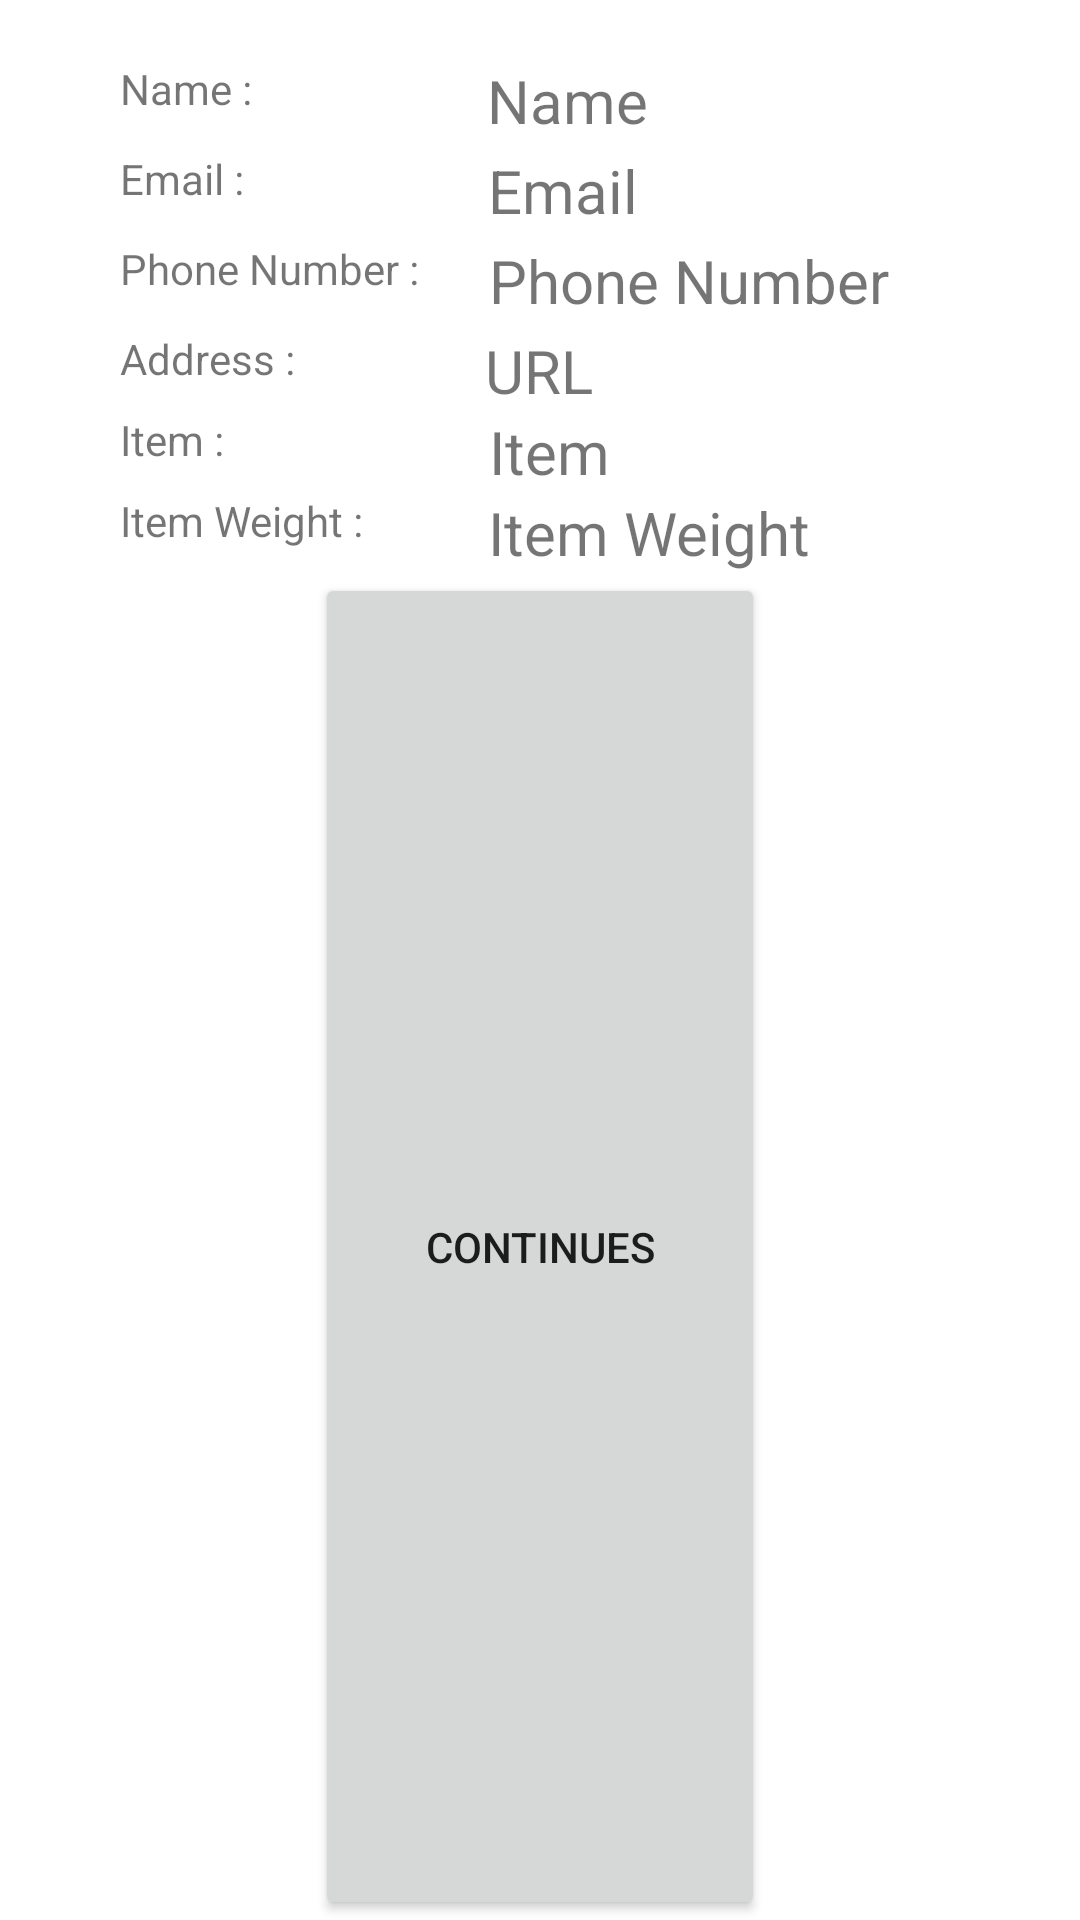

This screen was rendered from an Android layout file. Write that file and the resources it references.
<!-- AndroidManifest.xml: application theme Theme.Fyp2 -->
<!-- res/layout/update_dialog2.xml -->
<?xml version="1.0" encoding="utf-8"?>
<LinearLayout
    xmlns:android="http://schemas.android.com/apk/res/android"
    android:orientation="vertical"
    android:layout_width="match_parent"
    android:layout_height="600dp">

    <LinearLayout
        android:layout_width="match_parent"
        android:orientation="horizontal"
        android:layout_height="wrap_content"
        android:layout_marginTop="20dp">

        <TextView
            android:id="@+id/textView9"
            android:layout_width="wrap_content"
            android:layout_height="match_parent"
            android:layout_marginLeft="40dp"
            android:layout_marginRight="75dp"
            android:text="Name : "/>

        <TextView
            android:id="@+id/rcUpdatename"
            android:layout_width="match_parent"
            android:layout_height="30dp"
            android:layout_weight="1"
            android:ems="10"
            android:layout_marginTop="0dp"
            android:text="Name"
            android:textSize="20dp" />

    </LinearLayout>

    <LinearLayout
        android:layout_width="match_parent"
        android:orientation="horizontal"
        android:layout_height="wrap_content">

        <TextView
            android:id="@+id/textView8"
            android:layout_width="wrap_content"
            android:layout_height="match_parent"
            android:layout_marginLeft="40dp"
            android:layout_marginRight="78dp"
            android:text="Email : "/>

        <TextView
            android:id="@+id/rcUpdateemail"
            android:layout_width="match_parent"
            android:layout_height="30dp"
            android:layout_weight="1"
            android:ems="10"
            android:text="Email"
            android:textSize="20dp" />

    </LinearLayout>

    <LinearLayout
        android:layout_width="match_parent"
        android:orientation="horizontal"
        android:layout_height="wrap_content">

        <TextView
            android:id="@+id/textView10"
            android:layout_width="wrap_content"
            android:layout_height="match_parent"
            android:layout_marginLeft="40dp"
            android:layout_marginRight="20dp"
            android:text="Phone Number : "/>

        <TextView
            android:id="@+id/rcUpdatephone"
            android:layout_width="match_parent"
            android:layout_height="30dp"
            android:layout_weight="1"
            android:ems="10"
            android:text="Phone Number"
            android:textSize="20dp" />

    </LinearLayout>

    <LinearLayout
        android:layout_width="match_parent"
        android:orientation="horizontal"
        android:layout_height="wrap_content">

        <TextView
            android:id="@+id/textView11"
            android:layout_width="wrap_content"
            android:layout_height="match_parent"
            android:layout_marginLeft="40dp"
            android:layout_marginRight="60dp"
            android:text="Address : "/>

        <TextView
            android:id="@+id/rcUpdatepurl"
            android:layout_width="wrap_content"
            android:layout_height="match_parent"
            android:ems="10"
            android:text="URL"
            android:textSize="20dp" />

    </LinearLayout>

    <LinearLayout
        android:layout_width="match_parent"
        android:orientation="horizontal"
        android:layout_height="wrap_content">

        <TextView
            android:layout_width="wrap_content"
            android:layout_height="match_parent"
            android:layout_marginLeft="40dp"
            android:layout_marginRight="85dp"
            android:text="Item : "/>

        <TextView
            android:id="@+id/rcUpdateitem"
            android:layout_width="wrap_content"
            android:layout_height="match_parent"
            android:ems="10"
            android:text="Item"
            android:textSize="20dp" />

    </LinearLayout>

    <LinearLayout
        android:layout_width="match_parent"
        android:orientation="horizontal"
        android:layout_height="wrap_content">

        <TextView
            android:layout_width="wrap_content"
            android:layout_height="match_parent"
            android:layout_marginLeft="40dp"
            android:layout_marginRight="38dp"
            android:text="Item Weight : "/>

        <TextView
            android:id="@+id/rcUpdateweight"
            android:layout_width="wrap_content"
            android:layout_height="match_parent"
            android:ems="10"
            android:text="Item Weight"
            android:textSize="20dp" />

    </LinearLayout>

    <LinearLayout
        android:layout_width="match_parent"
        android:orientation="horizontal"
        android:layout_height="wrap_content"
        android:visibility="gone">

        <TextView
            android:layout_width="wrap_content"
            android:layout_height="match_parent"
            android:layout_marginLeft="40dp"
            android:layout_marginRight="25dp"
            android:text="Date and Time : "/>

        <TextView
            android:id="@+id/rcdeliverydate"
            android:layout_width="wrap_content"
            android:layout_height="match_parent"
            android:ems="10"
            android:text="Date and Time"
            android:textSize="20dp" />

    </LinearLayout>

    <LinearLayout
        android:layout_width="match_parent"
        android:orientation="horizontal"
        android:layout_height="wrap_content"
        android:visibility="gone">

        <TextView
            android:layout_width="wrap_content"
            android:layout_height="match_parent"
            android:layout_marginLeft="40dp"
            android:layout_marginRight="25dp"
            android:text="Date and Time : "/>

        <TextView
            android:id="@+id/rcUpdatedate"
            android:layout_width="wrap_content"
            android:layout_height="match_parent"
            android:ems="10"
            android:text="Date and Time"
            android:textSize="20dp" />

    </LinearLayout>

    <LinearLayout
        android:layout_width="match_parent"
        android:orientation="horizontal"
        android:layout_height="wrap_content"
        android:visibility="gone">

        <TextView
            android:id="@+id/textView12"
            android:layout_width="wrap_content"
            android:layout_height="match_parent"
            android:layout_marginLeft="40dp"
            android:layout_marginRight="62dp"
            android:text="Latitude : "/>

        <TextView
            android:id="@+id/textlatitude"
            android:layout_width="wrap_content"
            android:layout_height="match_parent"
            android:ems="10"
            android:text="Latitude"
            android:textSize="20dp" />

    </LinearLayout>

    <LinearLayout
        android:layout_width="match_parent"
        android:orientation="horizontal"
        android:layout_height="wrap_content"
        android:layout_marginBottom="20dp"
        android:visibility="gone">

        <TextView
            android:id="@+id/textView13"
            android:layout_width="wrap_content"
            android:layout_height="match_parent"
            android:layout_marginLeft="40dp"
            android:layout_marginRight="50dp"
            android:text="Longitude : "/>

        <TextView
            android:id="@+id/textlongitude"
            android:layout_width="wrap_content"
            android:layout_height="match_parent"
            android:ems="10"
            android:text="Longitude"
            android:textSize="20dp" />

    </LinearLayout>

    <TextView
        android:id="@+id/delivery_man"
        android:layout_width="match_parent"
        android:layout_height="30dp"
        android:layout_marginBottom="50dp"
        android:layout_weight="1"
        android:ems="10"
        android:visibility="gone"
        android:text="Delivery Man"
        android:textSize="20dp" />

    <TextView
        android:id="@+id/rcUpdatestatus"
        android:layout_width="match_parent"
        android:layout_height="0dp"
        android:layout_weight="1"
        android:ems="10"
        android:visibility="gone"
        android:text="Delivering"
        android:textSize="20dp" />

    <TextView
        android:id="@+id/rcUpdatestatuscombine"
        android:layout_width="match_parent"
        android:layout_height="0dp"
        android:layout_weight="1"
        android:ems="10"
        android:visibility="gone"
        android:text="status"
        android:textSize="20dp" />

    <TextView
        android:id="@+id/delivery_man_id"
        android:layout_width="match_parent"
        android:layout_height="0dp"
        android:layout_weight="1"
        android:ems="10"
        android:visibility="gone"
        android:text="Delivery Man ID"
        android:textSize="20dp" />

    <TextView
        android:id="@+id/key"
        android:layout_width="wrap_content"
        android:layout_height="wrap_content"
        android:visibility="gone"/>

    <Button
        android:id="@+id/btnUpdate"
        android:layout_width="150dp"
        android:layout_height="50dp"
        android:layout_gravity="center"
        android:gravity="center"
        android:layout_weight="1"
        android:layout_marginStart="100dp"
        android:layout_marginEnd="100dp"
        android:text="Continues" />

</LinearLayout>
<!-- resources referenced by this layout -->
<resources>
  <style name="Theme.Fyp2" parent="Theme.MaterialComponents.DayNight.DarkActionBar">
          
          <item name="colorPrimary">@color/purple_500</item>
          <item name="colorPrimaryVariant">@color/purple_700</item>
          <item name="colorOnPrimary">@color/white</item>
          
          <item name="colorSecondary">@color/teal_200</item>
          <item name="colorSecondaryVariant">@color/teal_700</item>
          <item name="colorOnSecondary">@color/black</item>
          
          <item name="android:statusBarColor" tools:targetApi="l">?attr/colorPrimaryVariant</item>
          
      </style>
  <!-- not gathered from this repository: default colours our renderer supplied (Android Studio template values) -->
  <color name="purple_500">#FF6200EE</color>
  <color name="purple_700">#FF3700B3</color>
  <color name="teal_200">#FF03DAC5</color>
  <color name="teal_700">#FF018786</color>
  <color name="black">#FF000000</color>
  <color name="white">#FFFFFFFF</color>
</resources>
